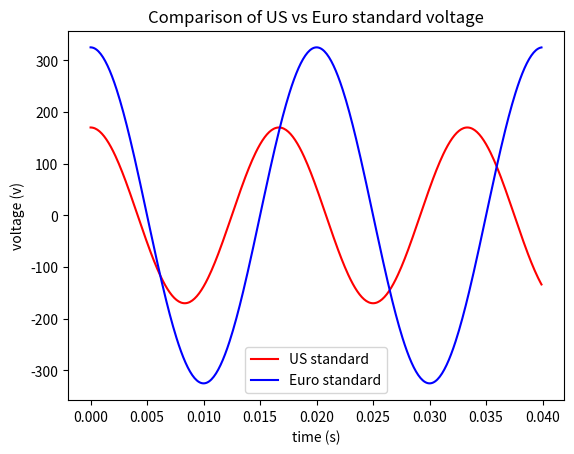

Reproduce this figure in Python.
import numpy as np
from matplotlib import pyplot as plt

# const variables
x1 = 0 # start of the graph
x2 = 0.04 # end of the graph (the period of the euro standard is 0.02)
res = 0.0001 # resolution of the graph

# t and v variable definition



t1 = np.arange(x1, x2, res)
v1 = 170*np.cos(120*np.pi*t1) # US standard (r)
t2 = np.arange(x1, x2, res)
v2 = 325*np.cos(100*np.pi*t2) # Euro standard (b)

# plt graph plotting

plt.title("Comparison of US vs Euro standard voltage") 
plt.xlabel("time (s)") 
plt.ylabel("voltage (v)") 
plt.plot(t1,v1, "r") # plot red v1 line
plt.plot(t2,v2, "b") # plot blue v2 line

# legend
plt.legend(["US standard", "Euro standard"])

# plot
plt.show()